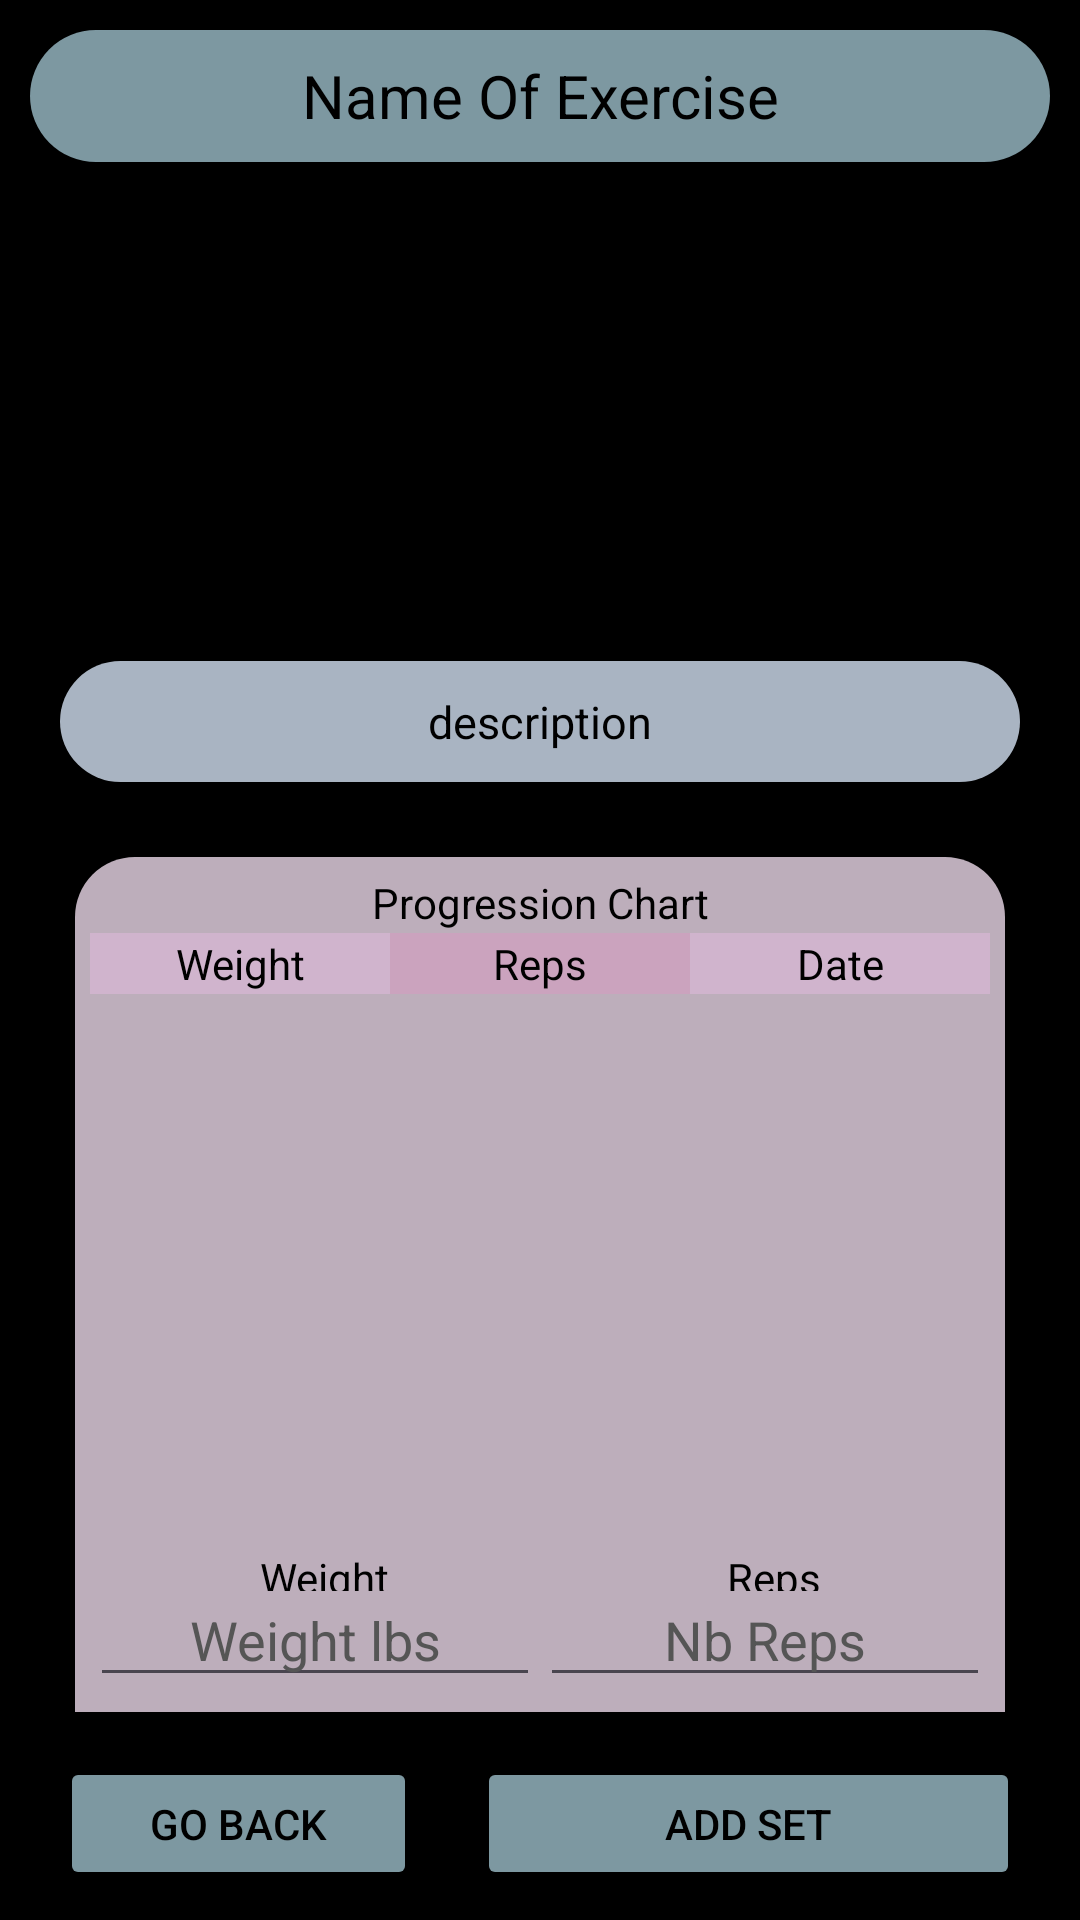

Produce the Android XML layout that renders to this screen, including the resource entries it uses.
<!-- AndroidManifest.xml: application theme Theme.MuscleBuddy -->
<!-- res/layout/activity_specific_exercise.xml -->
<?xml version="1.0" encoding="utf-8"?>
<androidx.constraintlayout.widget.ConstraintLayout xmlns:android="http://schemas.android.com/apk/res/android"
    xmlns:app="http://schemas.android.com/apk/res-auto"
    xmlns:tools="http://schemas.android.com/tools"
    android:layout_width="match_parent"
    android:layout_height="match_parent">

    <LinearLayout
        android:layout_width="match_parent"
        android:layout_height="match_parent"
        android:background="#000000"
        android:orientation="vertical">

        <TextView
            android:id="@+id/nameExercise"
            android:layout_width="match_parent"
            android:layout_height="0dp"
            android:layout_margin="10dp"
            android:layout_weight="7"
            android:background="@drawable/rounded_corner_title"
            android:gravity="center"
            android:text="Name Of Exercise"
            android:textColor="#000000"
            android:textSize="20dp" />

        <ImageView
            android:id="@+id/imageExercise"
            android:layout_width="match_parent"
            android:layout_height="0dp"
            android:layout_marginHorizontal="15dp"
            android:layout_marginVertical="5dp"
            android:layout_weight="20"
            tools:srcCompat="@tools:sample/backgrounds/scenic" />

        <ScrollView
            android:layout_width="match_parent"
            android:layout_height="wrap_content"
            android:layout_margin="20dp">

            <LinearLayout
                android:layout_width="match_parent"
                android:layout_height="match_parent"
                android:background="@drawable/rounded_corner_user"
                android:orientation="vertical"
                android:padding="10dp">

                <TextView
                    android:id="@+id/descriptionExercise"
                    android:layout_width="match_parent"
                    android:layout_height="wrap_content"
                    android:layout_marginHorizontal="20dp"
                    android:gravity="center"
                    android:text="description"
                    android:textColor="#000000"
                    android:textSize="15dp" />
            </LinearLayout>
        </ScrollView>

        <LinearLayout
            android:layout_width="match_parent"
            android:layout_height="0dp"
            android:layout_marginHorizontal="25dp"
            android:layout_marginVertical="5dp"
            android:layout_weight="45"
            android:background="@drawable/weights_background"
            android:orientation="vertical"
            android:padding="5dp">

            <TextView
                android:layout_width="match_parent"
                android:layout_height="0dp"
                android:layout_weight="5"
                android:gravity="center"
                android:text="Progression Chart"
                android:textColor="#000000" />

            <LinearLayout
                android:layout_width="match_parent"
                android:layout_height="0dp"
                android:layout_weight="5"
                android:orientation="horizontal">

                <TextView
                    android:layout_width="0dp"
                    android:layout_height="match_parent"
                    android:layout_weight="1"
                    android:gravity="center"
                    android:text="Weight"
                    android:textColor="#000000"
                    android:background="#D0B4CD"/>

                <TextView
                    android:layout_width="0dp"
                    android:layout_height="match_parent"
                    android:layout_weight="1"
                    android:gravity="center"
                    android:text="Reps"
                    android:textColor="#000000"
                    android:background="#CBA3BE"/>

                <TextView
                    android:layout_width="0dp"
                    android:layout_height="match_parent"
                    android:layout_weight="1"
                    android:gravity="center"
                    android:text="Date"
                    android:textColor="#000000"
                    android:background="#D0B4CD"/>
            </LinearLayout>

            <ScrollView
                android:layout_width="match_parent"
                android:layout_height="0dp"
                android:layout_weight="45">

                <LinearLayout
                    android:id="@+id/listOfWeights"
                    android:layout_width="match_parent"
                    android:layout_height="match_parent"
                    android:orientation="vertical" />
            </ScrollView>

            <LinearLayout
                android:layout_width="match_parent"
                android:layout_height="0dp"
                android:orientation="vertical"
                android:layout_weight="12">

                <LinearLayout
                    android:layout_width="match_parent"
                    android:layout_height="0dp"
                    android:layout_weight="4"
                    android:orientation="horizontal">

                    <TextView
                        android:layout_width="wrap_content"
                        android:layout_height="wrap_content"
                        android:layout_weight="1"
                        android:text="Weight"
                        android:textColor="#000000"
                        android:gravity="center"/>

                    <TextView
                        android:layout_width="wrap_content"
                        android:layout_height="wrap_content"
                        android:layout_weight="1"
                        android:text="Reps"
                        android:textColor="#000000"
                        android:gravity="center"/>
                </LinearLayout>

                <LinearLayout
                    android:layout_width="match_parent"
                    android:layout_height="0dp"
                    android:layout_weight="10"
                    android:orientation="horizontal">

                    <EditText
                        android:id="@+id/inputWeight"
                        android:layout_width="wrap_content"
                        android:layout_height="wrap_content"
                        android:layout_weight="1"
                        android:ems="10"
                        android:inputType="number"
                        android:textColor="#000000"
                        android:hint="Weight lbs"
                        android:textColorHint="#555555"
                        android:gravity="center"/>

                    <EditText
                        android:id="@+id/inputNbReps"
                        android:layout_width="wrap_content"
                        android:layout_height="wrap_content"
                        android:layout_weight="1"
                        android:ems="10"
                        android:inputType="number"
                        android:textColor="#000000"
                        android:hint="Nb Reps"
                        android:textColorHint="#555555"
                        android:gravity="center"/>
                </LinearLayout>
            </LinearLayout>

        </LinearLayout>

        <LinearLayout
            android:layout_width="match_parent"
            android:layout_height="0dp"
            android:layout_margin="10dp"
            android:layout_weight="7"
            android:orientation="horizontal">

            <Button
                android:id="@+id/btnBack"
                android:layout_width="wrap_content"
                android:layout_height="match_parent"
                android:layout_marginHorizontal="10dp"
                android:layout_weight="1"
                android:backgroundTint="#7D98A1"
                android:text="Go Back"
                android:textColor="#000000" />

            <Button
                android:id="@+id/addSet"
                android:layout_width="wrap_content"
                android:layout_height="match_parent"
                android:layout_marginHorizontal="10dp"
                android:layout_weight="3"
                android:backgroundTint="#7D98A1"
                android:text="Add Set"
                android:textColor="#000000" />
        </LinearLayout>

    </LinearLayout>
</androidx.constraintlayout.widget.ConstraintLayout>
<!-- resources referenced by this layout -->
<resources>
  <!-- drawable rounded_corner_title (drawable) -->
  <?xml version="1.0" encoding="utf-8"?>
  <shape xmlns:android="http://schemas.android.com/apk/res/android">
      <solid android:color="#7D98A1"/>
      <corners android:radius="30dp"/>
  </shape>
  <!-- drawable rounded_corner_user (drawable) -->
  <?xml version="1.0" encoding="utf-8"?>
  <shape xmlns:android="http://schemas.android.com/apk/res/android">
      <solid android:color="#A9B4C2"/>
      <corners android:radius="30dp"/>
  </shape>
  <!-- drawable weights_background (drawable) -->
  <?xml version="1.0" encoding="utf-8"?>
  <shape xmlns:android="http://schemas.android.com/apk/res/android">
      <solid android:color="#BDAEBB" />
      <corners android:topLeftRadius="20dp" android:topRightRadius="20dp" />
  </shape>
  <style name="Theme.MuscleBuddy" parent="Base.Theme.MuscleBuddy" />
  <style name="Base.Theme.MuscleBuddy" parent="Theme.Material3.DayNight.NoActionBar">
          
          
      </style>
</resources>
